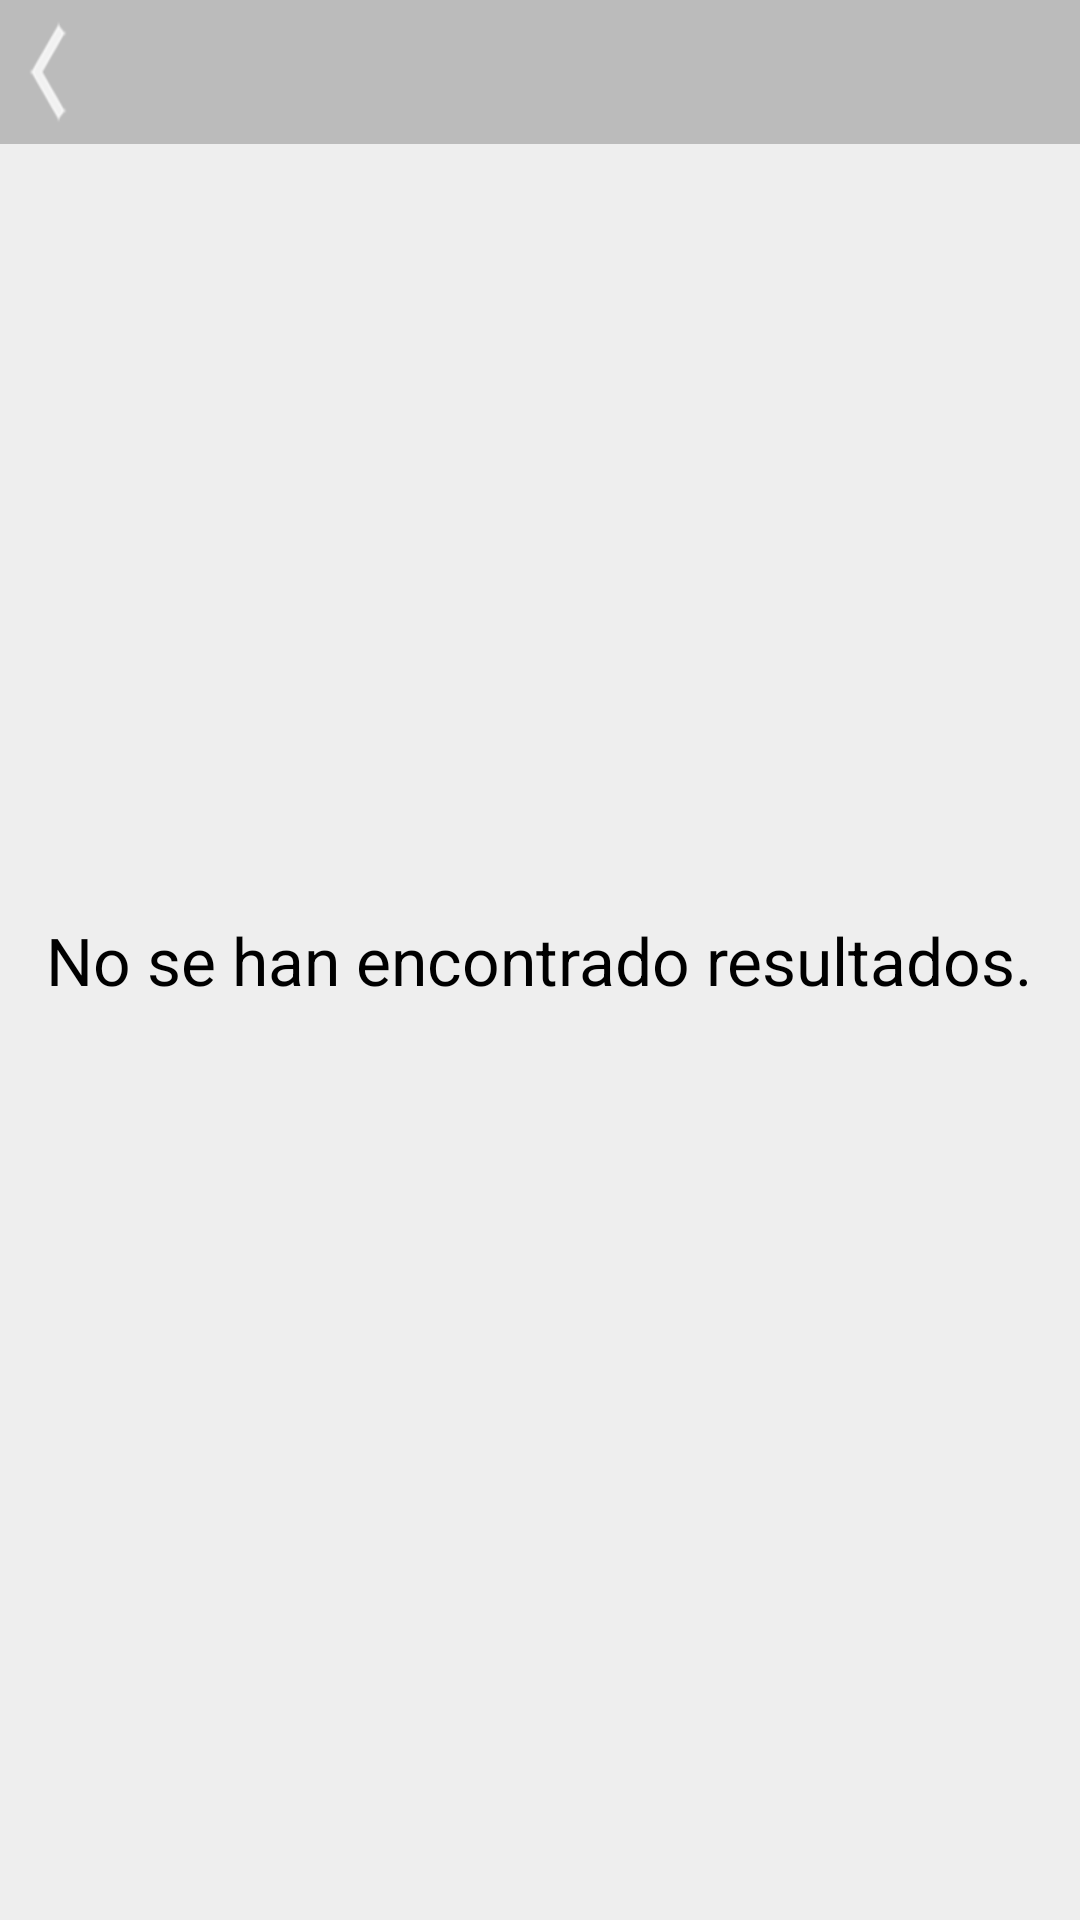

Write the Android layout XML for this screen, with the resource values it uses.
<!-- AndroidManifest.xml: application theme android:Theme.Light.NoTitleBar -->
<!-- res/layout/activity_not_found.xml -->
<RelativeLayout xmlns:android="http://schemas.android.com/apk/res/android"
    xmlns:tools="http://schemas.android.com/tools"
    android:layout_width="match_parent"
    android:layout_height="match_parent"
    android:background="#EEEEEE"
    android:gravity="center_horizontal" >

    <RelativeLayout
        android:id="@+id/barraSup"
        android:layout_width="match_parent"
        android:layout_height="48dp"
        android:background="#FFBBBBBB"
        android:orientation="horizontal" >

        <Button
            android:id="@+id/botonBack"
            android:layout_width="wrap_content"
            android:layout_height="match_parent"
            android:layout_alignParentLeft="true"
            android:background="@drawable/boton_atras_style"
            android:onClick="pulsaAtras" />

    </RelativeLayout>

    <TextView
        android:id="@+id/textWarning"
        android:layout_width="wrap_content"
        android:layout_height="wrap_content"
        android:layout_centerInParent="true"
        android:gravity="center"
        android:text="@string/notFound"
        android:textAppearance="?android:attr/textAppearanceLarge" />

</RelativeLayout>
<!-- resources referenced by this layout -->
<resources>
  <!-- drawable boton_atras_style (drawable) -->
  <?xml version="1.0" encoding="UTF-8"?>
  <selector
      xmlns:android="http://schemas.android.com/apk/res/android">
   
      <item android:state_pressed="true"
              android:drawable="@drawable/navigation_previous_item_pressed" />
      
      <item android:state_focused="true"
              android:drawable="@drawable/navigation_previous_item_pressed" />
      
      <item android:drawable="@drawable/navigation_previous_item" />
   
  </selector>
  <string name="notFound">No se han encontrado resultados.</string>
  <!-- drawable navigation_previous_item_pressed: png bitmap (drawable-hdpi, 1051 bytes) -->
  <!-- drawable navigation_previous_item: png bitmap (drawable-xhdpi, 1443 bytes) -->
</resources>
